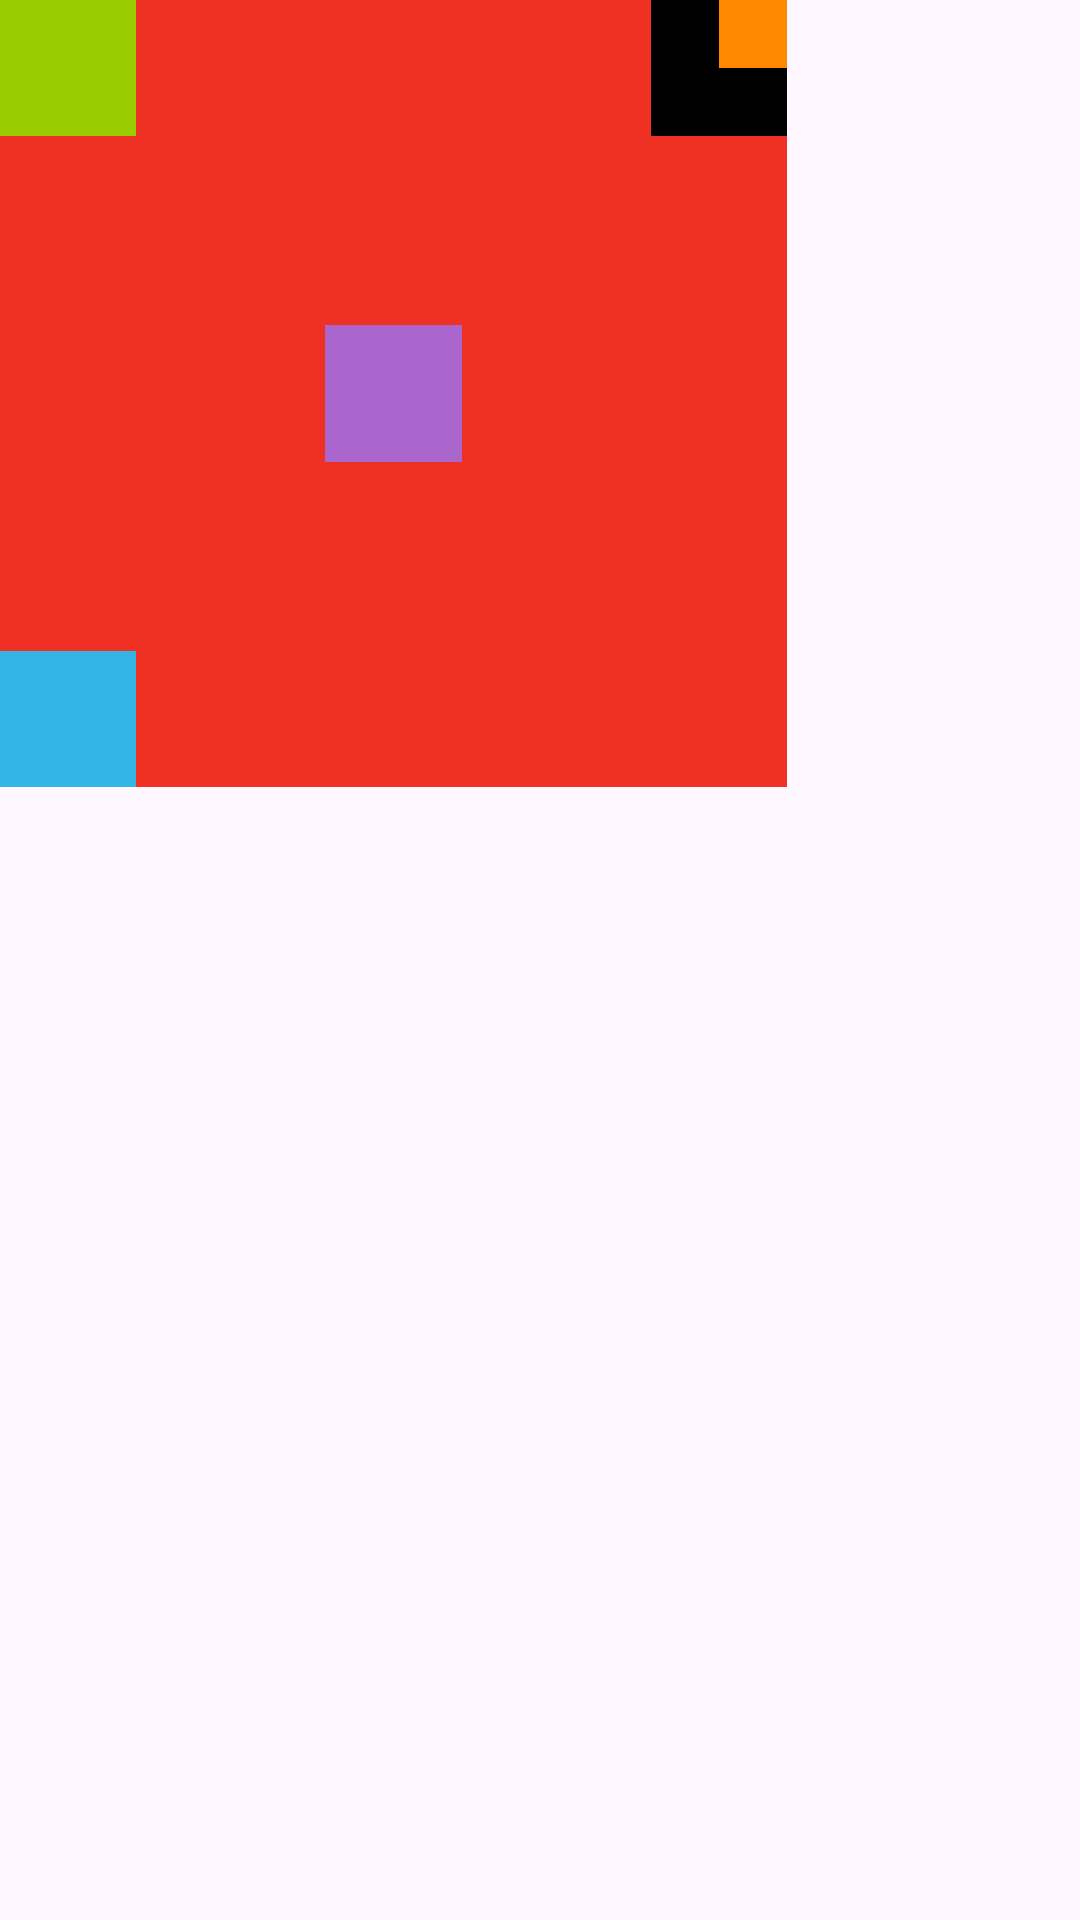

Produce the Android XML layout that renders to this screen, including the resource entries it uses.
<!-- AndroidManifest.xml: application theme Theme.DesignLayoutWork -->
<!-- res/layout/view_square.xml -->
<?xml version="1.0" encoding="utf-8"?>
<androidx.constraintlayout.widget.ConstraintLayout
    xmlns:android="http://schemas.android.com/apk/res/android"
    xmlns:tools="http://schemas.android.com/tools"
    android:layout_width="match_parent"
    android:layout_height="match_parent"
    xmlns:app="http://schemas.android.com/apk/res-auto">

    <View
        android:id="@+id/mainSquare"
        android:layout_width="0dp"
        android:layout_height="0dp"
        android:background="#EF3124"
        app:layout_constraintHeight_default="percent"
        app:layout_constraintHeight_percent="0.41"
        app:layout_constraintDimensionRatio="1:1"
        app:layout_constraintStart_toStartOf="parent"
        app:layout_constraintTop_toTopOf="parent"/>

    <View
        android:layout_width="0dp"
        android:layout_height="0dp"
        app:layout_constraintHeight_default="percent"
        app:layout_constraintHeight_percent="0.071"
        app:layout_constraintDimensionRatio="1:1"
        android:background="#99CC00"
        app:layout_constraintStart_toStartOf="@id/mainSquare"
        app:layout_constraintTop_toTopOf="@id/mainSquare"/>

    <View
        android:layout_width="0dp"
        android:layout_height="0dp"
        app:layout_constraintHeight_default="percent"
        app:layout_constraintHeight_percent="0.071"
        app:layout_constraintDimensionRatio="1:1"
        android:background=" #33B5E5"
        app:layout_constraintStart_toStartOf="@id/mainSquare"
        app:layout_constraintBottom_toBottomOf="@id/mainSquare"/>

    <View
        android:layout_width="0dp"
        android:layout_height="0dp"
        app:layout_constraintHeight_default="percent"
        app:layout_constraintHeight_percent="0.071"
        app:layout_constraintDimensionRatio="1:1"
        android:background="@color/black"
        app:layout_constraintTop_toTopOf="@id/mainSquare"
        app:layout_constraintEnd_toEndOf="@id/mainSquare"/>

    <View
        android:layout_width="0dp"
        android:layout_height="0dp"
        app:layout_constraintHeight_default="percent"
        app:layout_constraintHeight_percent="0.0355"
        app:layout_constraintDimensionRatio="1:1"
        android:background="#FE8800"
        app:layout_constraintTop_toTopOf="@id/mainSquare"
        app:layout_constraintEnd_toEndOf="@id/mainSquare"/>

    <View
        android:layout_width="0dp"
        android:layout_height="0dp"
        app:layout_constraintHeight_default="percent"
        app:layout_constraintHeight_percent="0.071"
        app:layout_constraintDimensionRatio="1:1"
        android:background="#AA66CC"
        app:layout_constraintStart_toStartOf="@id/mainSquare"
        app:layout_constraintEnd_toEndOf="@id/mainSquare"
        app:layout_constraintTop_toTopOf="@id/mainSquare"
        app:layout_constraintBottom_toBottomOf="@id/mainSquare"/>

</androidx.constraintlayout.widget.ConstraintLayout>
<!-- resources referenced by this layout -->
<resources>
  <color name="black">#FF000000</color>
  <style name="Theme.DesignLayoutWork" parent="Base.Theme.DesignLayoutWork" />
  <style name="Base.Theme.DesignLayoutWork" parent="Theme.Material3.DayNight.NoActionBar">
          
          
      </style>
</resources>
